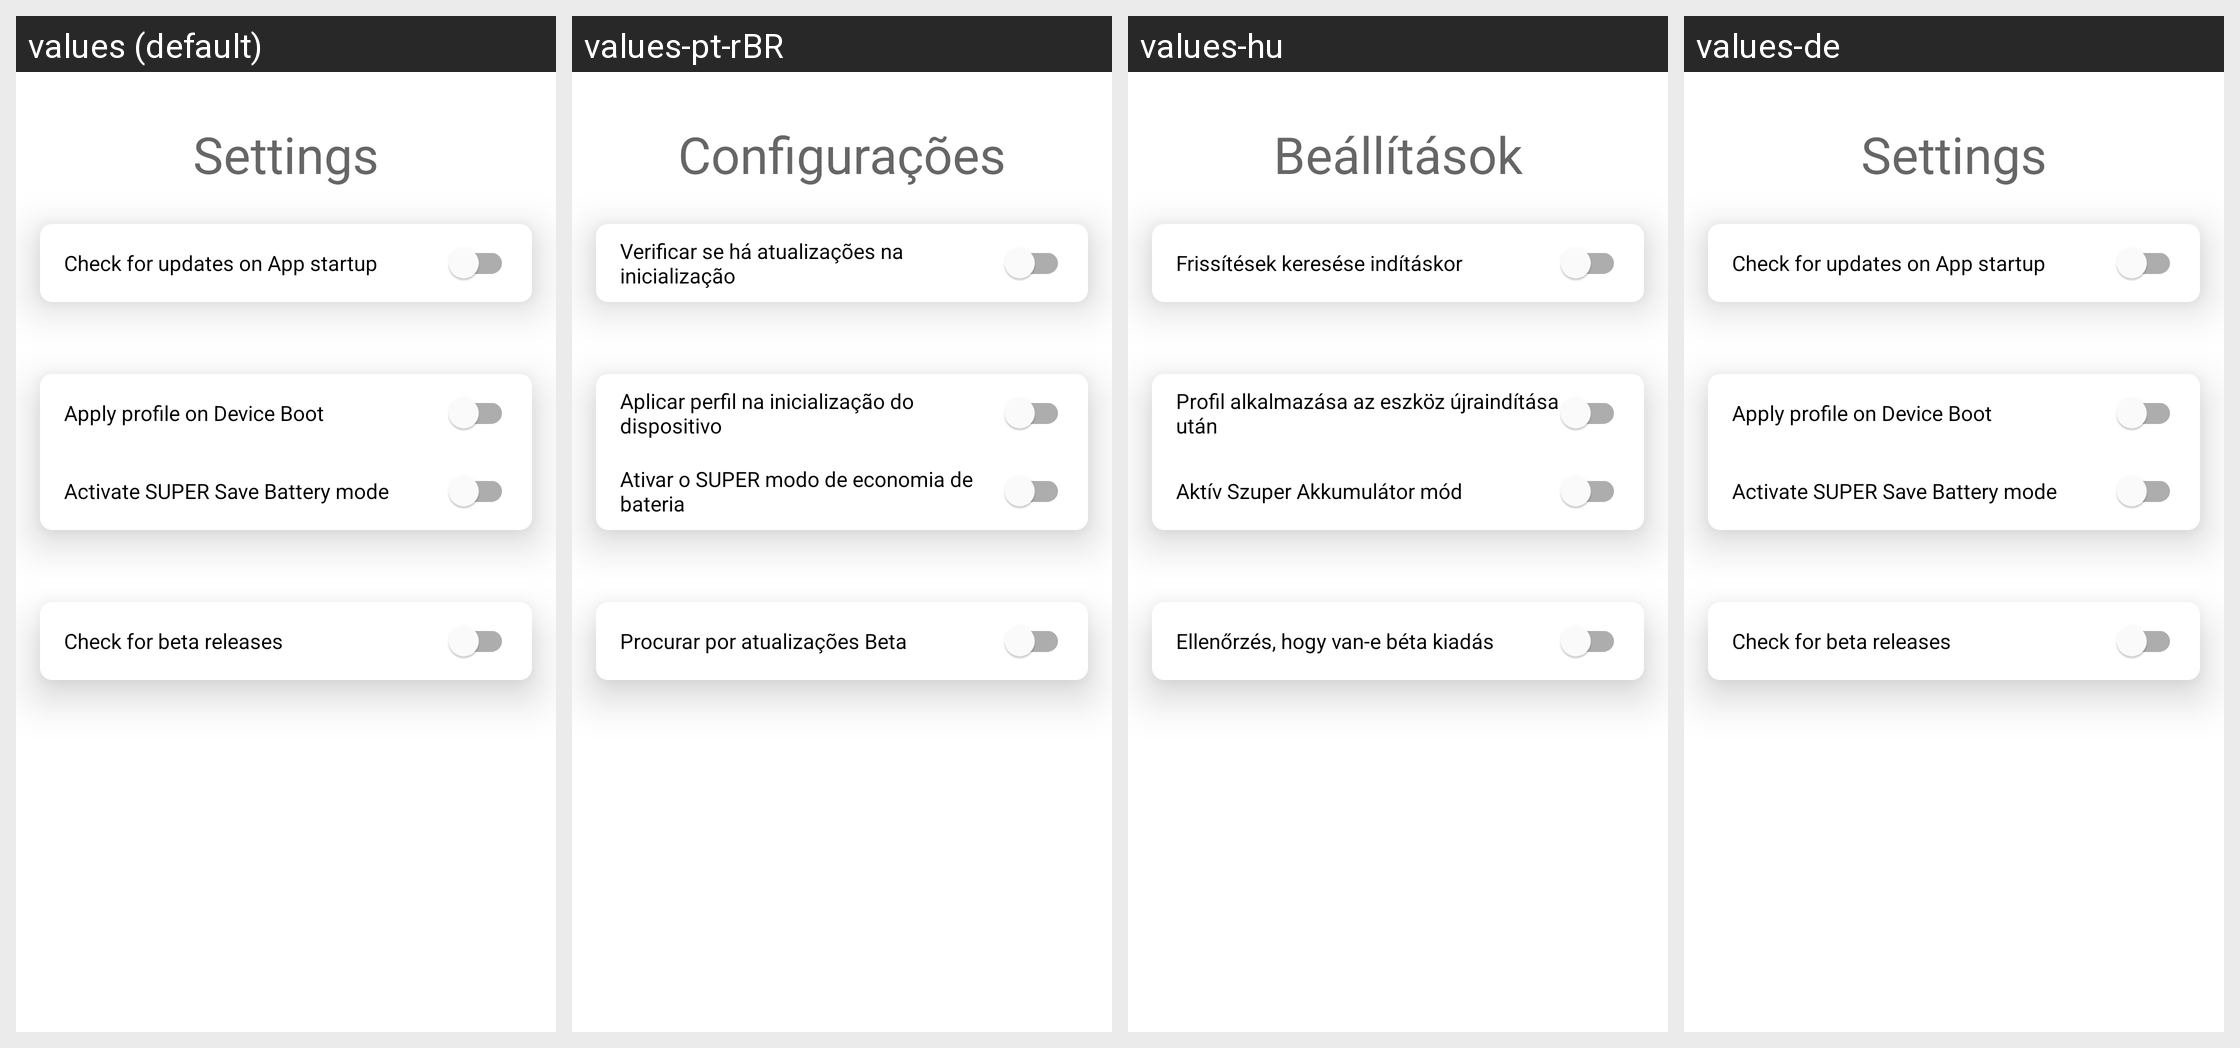

Here is an Android app screen in its default locale and in the app's own translations. Write out the translated-string differences for the strings that appear on this screen.
Android screen res/layout/fragment_settings.xml rendered under 4 locales, left to right: values (default), values-pt-rBR, values-hu, values-de. Device: Nexus 5 (rendered at 1080×1920; each locale shown at half size, 540×960, under a caption strip naming it); theme AppTheme.
Other locales in the repository, not shown: values-ru, values-sq, values-uk.
Strings drawn on this screen, with the default value and each locale's value (text and hints the layout hard-codes, and strings that could not be matched under every locale, appear in the picture but are not listed):

settings
  values: Settings
  values-pt-rBR: Configurações
  values-hu: Beállítások
  values-de: Settings

check_upd_start
  values: Check for updates on App startup
  values-pt-rBR: Verificar se há atualizações na inicialização
  values-hu: Frissítések keresése indításkor
  values-de: Check for updates on App startup

set_prof_start
  values: Apply profile on Device Boot
  values-pt-rBR: Aplicar perfil na inicialização do dispositivo
  values-hu: Profil alkalmazása az eszköz újraindítása után
  values-de: Apply profile on Device Boot

set_super_battery
  values: Activate SUPER Save Battery mode
  values-pt-rBR: Ativar o SUPER modo de economia de bateria
  values-hu: Aktív Szuper Akkumulátor mód
  values-de: Activate SUPER Save Battery mode

beta_sign
  values: Check for beta releases
  values-pt-rBR: Procurar por atualizações Beta
  values-hu: Ellenőrzés, hogy van-e béta kiadás
  values-de: Check for beta releases
